Photos from the image-classification dataset ".keras_dataset" in the GitHub repository diegoandresantana/tree-canopies-experiment. Its 2 classes are: arvore, fundo.

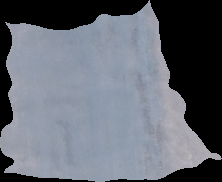
Label: fundo

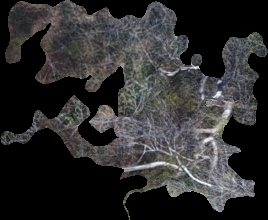
Label: arvore

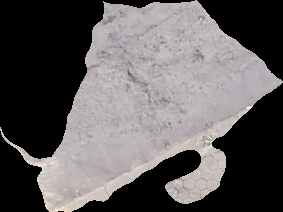
Label: fundo

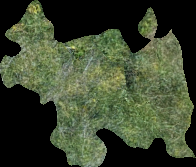
Label: arvore

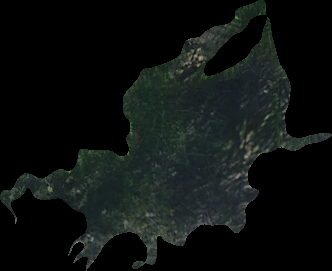
Label: fundo

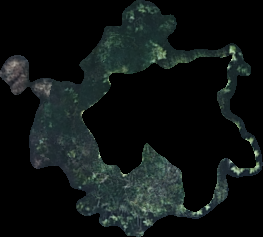
Label: arvore
